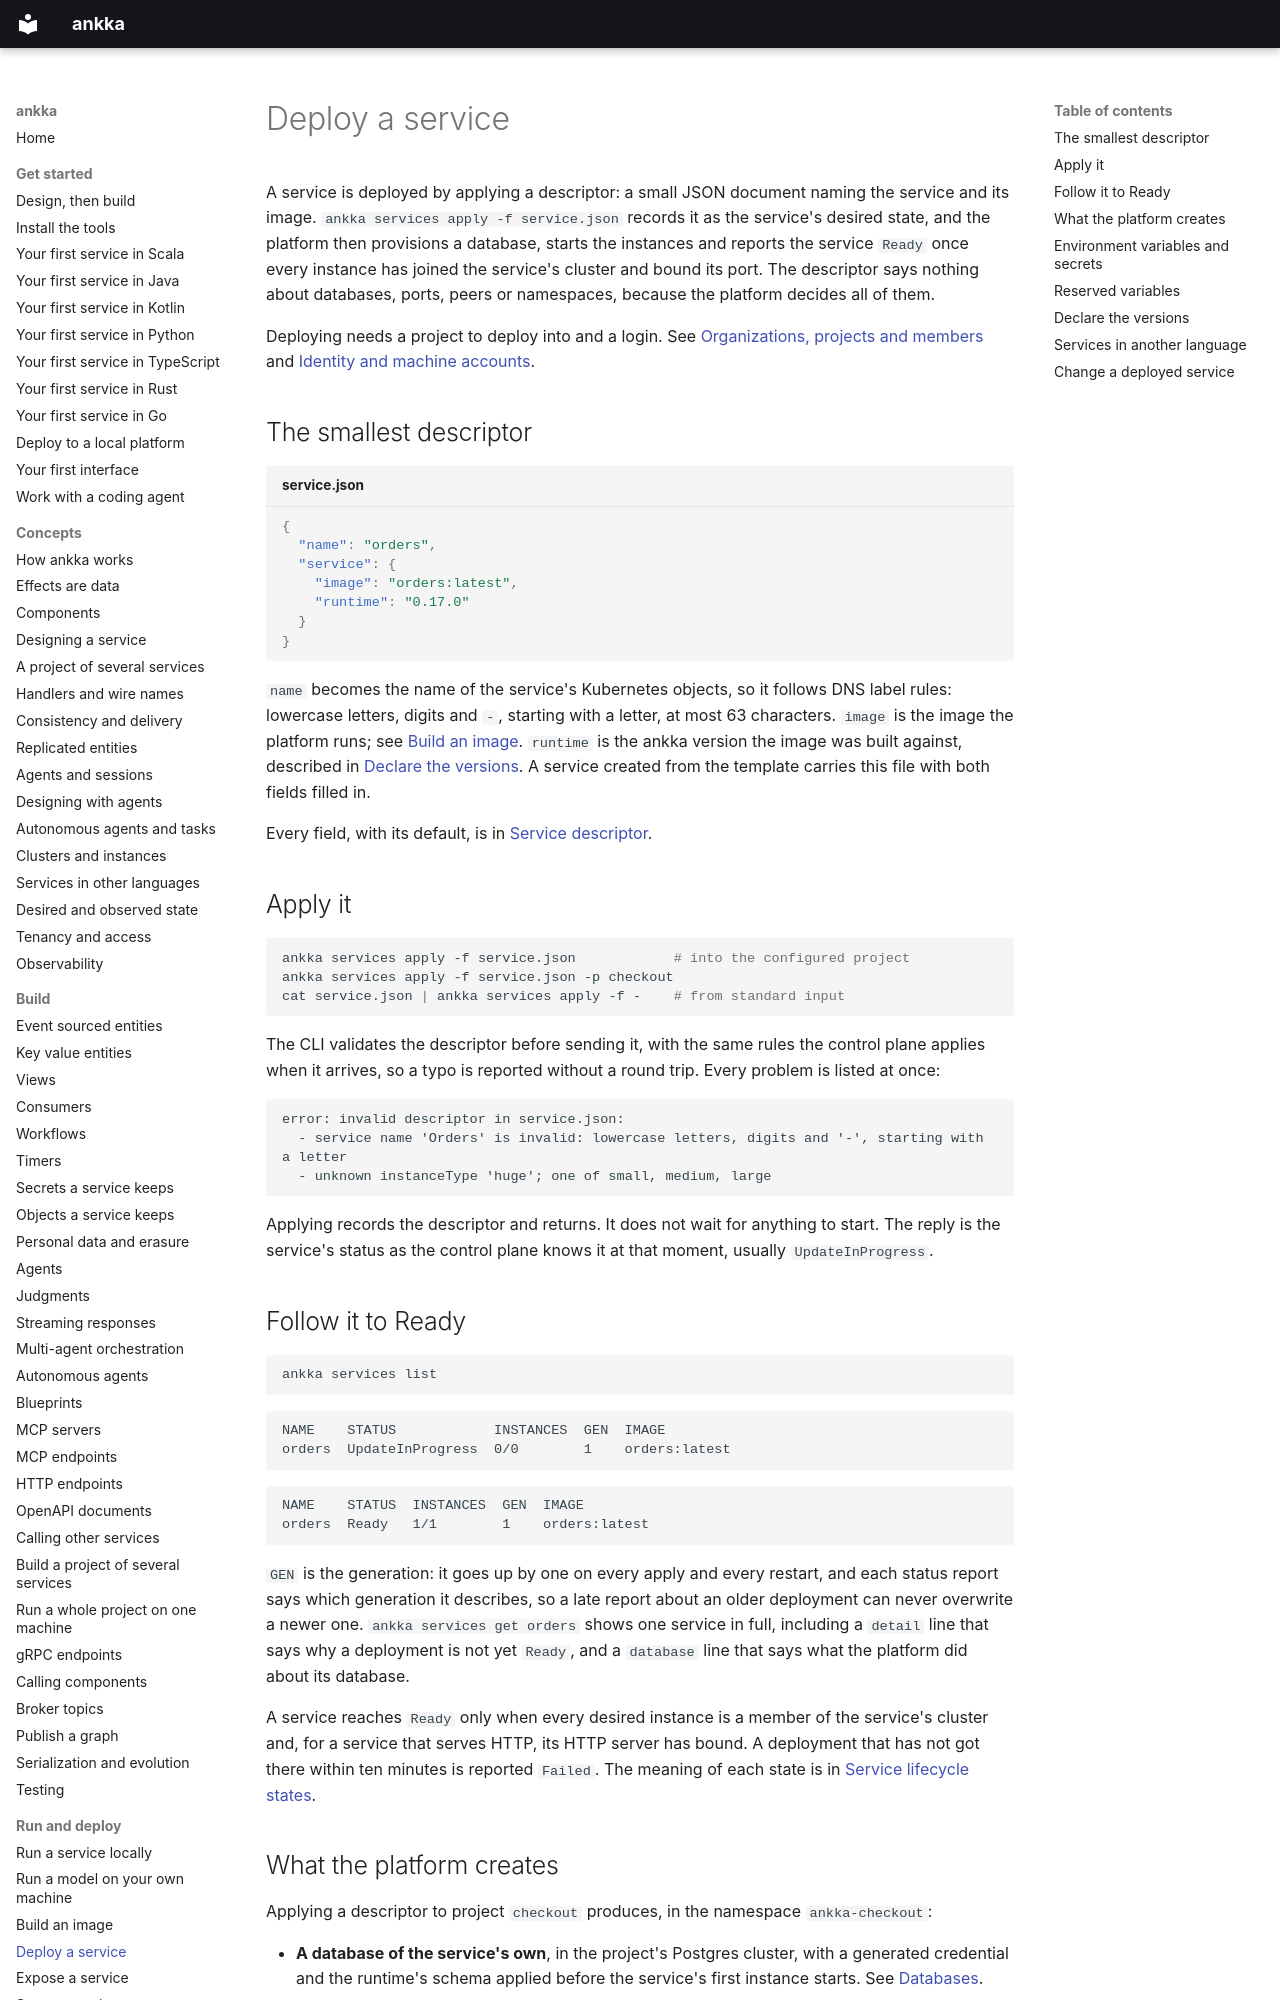

repository: thinkmorestupidless/ankka · page: deploy/deploy-a-service/index.html · generator: mkdocs

---
title: Deploy a service
description: Write a service descriptor, apply it with the ankka CLI, and follow the service from UpdateInProgress to Ready, including environment variables, secrets, version declarations and Python services.
kind: guide
related: [reference/service-descriptor.md, reference/lifecycle-states.md, deploy/expose.md, operate/status-and-history.md]
---

# Deploy a service

A service is deployed by applying a descriptor: a small JSON document naming the service and its image.
`ankka services apply -f service.json` records it as the service's desired state, and the platform then
provisions a database, starts the instances and reports the service `Ready` once every instance has
joined the service's cluster and bound its port. The descriptor says nothing about databases, ports,
peers or namespaces, because the platform decides all of them.

Deploying needs a project to deploy into and a login. See
[Organizations, projects and members](../platform/organizations.md) and
[Identity and machine accounts](../platform/identity.md).

## The smallest descriptor

```json title="service.json"
{
  "name": "orders",
  "service": {
    "image": "orders:latest",
    "runtime": "0.17.0"
  }
}
```

`name` becomes the name of the service's Kubernetes objects, so it follows DNS label rules: lowercase
letters, digits and `-`, starting with a letter, at most 63 characters. `image` is the image the
platform runs; see [Build an image](images.md). `runtime` is the ankka version the image was built
against, described in [Declare the versions](#declare-the-versions). A service created from the
template carries this file with both fields filled in.

Every field, with its default, is in [Service descriptor](../reference/service-descriptor.md).

## Apply it

```bash
ankka services apply -f service.json            # into the configured project
ankka services apply -f service.json -p checkout
cat service.json | ankka services apply -f -    # from standard input
```

The CLI validates the descriptor before sending it, with the same rules the control plane applies when
it arrives, so a typo is reported without a round trip. Every problem is listed at once:

```text
error: invalid descriptor in service.json:
  - service name 'Orders' is invalid: lowercase letters, digits and '-', starting with a letter
  - unknown instanceType 'huge'; one of small, medium, large
```

Applying records the descriptor and returns. It does not wait for anything to start. The reply is the
service's status as the control plane knows it at that moment, usually `UpdateInProgress`.

## Follow it to Ready

```bash
ankka services list
```

```text
NAME    STATUS            INSTANCES  GEN  IMAGE
orders  UpdateInProgress  0/0        1    orders:latest
```

```text
NAME    STATUS  INSTANCES  GEN  IMAGE
orders  Ready   1/1        1    orders:latest
```

`GEN` is the generation: it goes up by one on every apply and every restart, and each status report says
which generation it describes, so a late report about an older deployment can never overwrite a newer
one. `ankka services get orders` shows one service in full, including a `detail` line that says why a
deployment is not yet `Ready`, and a `database` line that says what the platform did about its database.

A service reaches `Ready` only when every desired instance is a member of the service's cluster and, for
a service that serves HTTP, its HTTP server has bound. A deployment that has not got there within ten
minutes is reported `Failed`. The meaning of each state is in
[Service lifecycle states](../reference/lifecycle-states.md).
